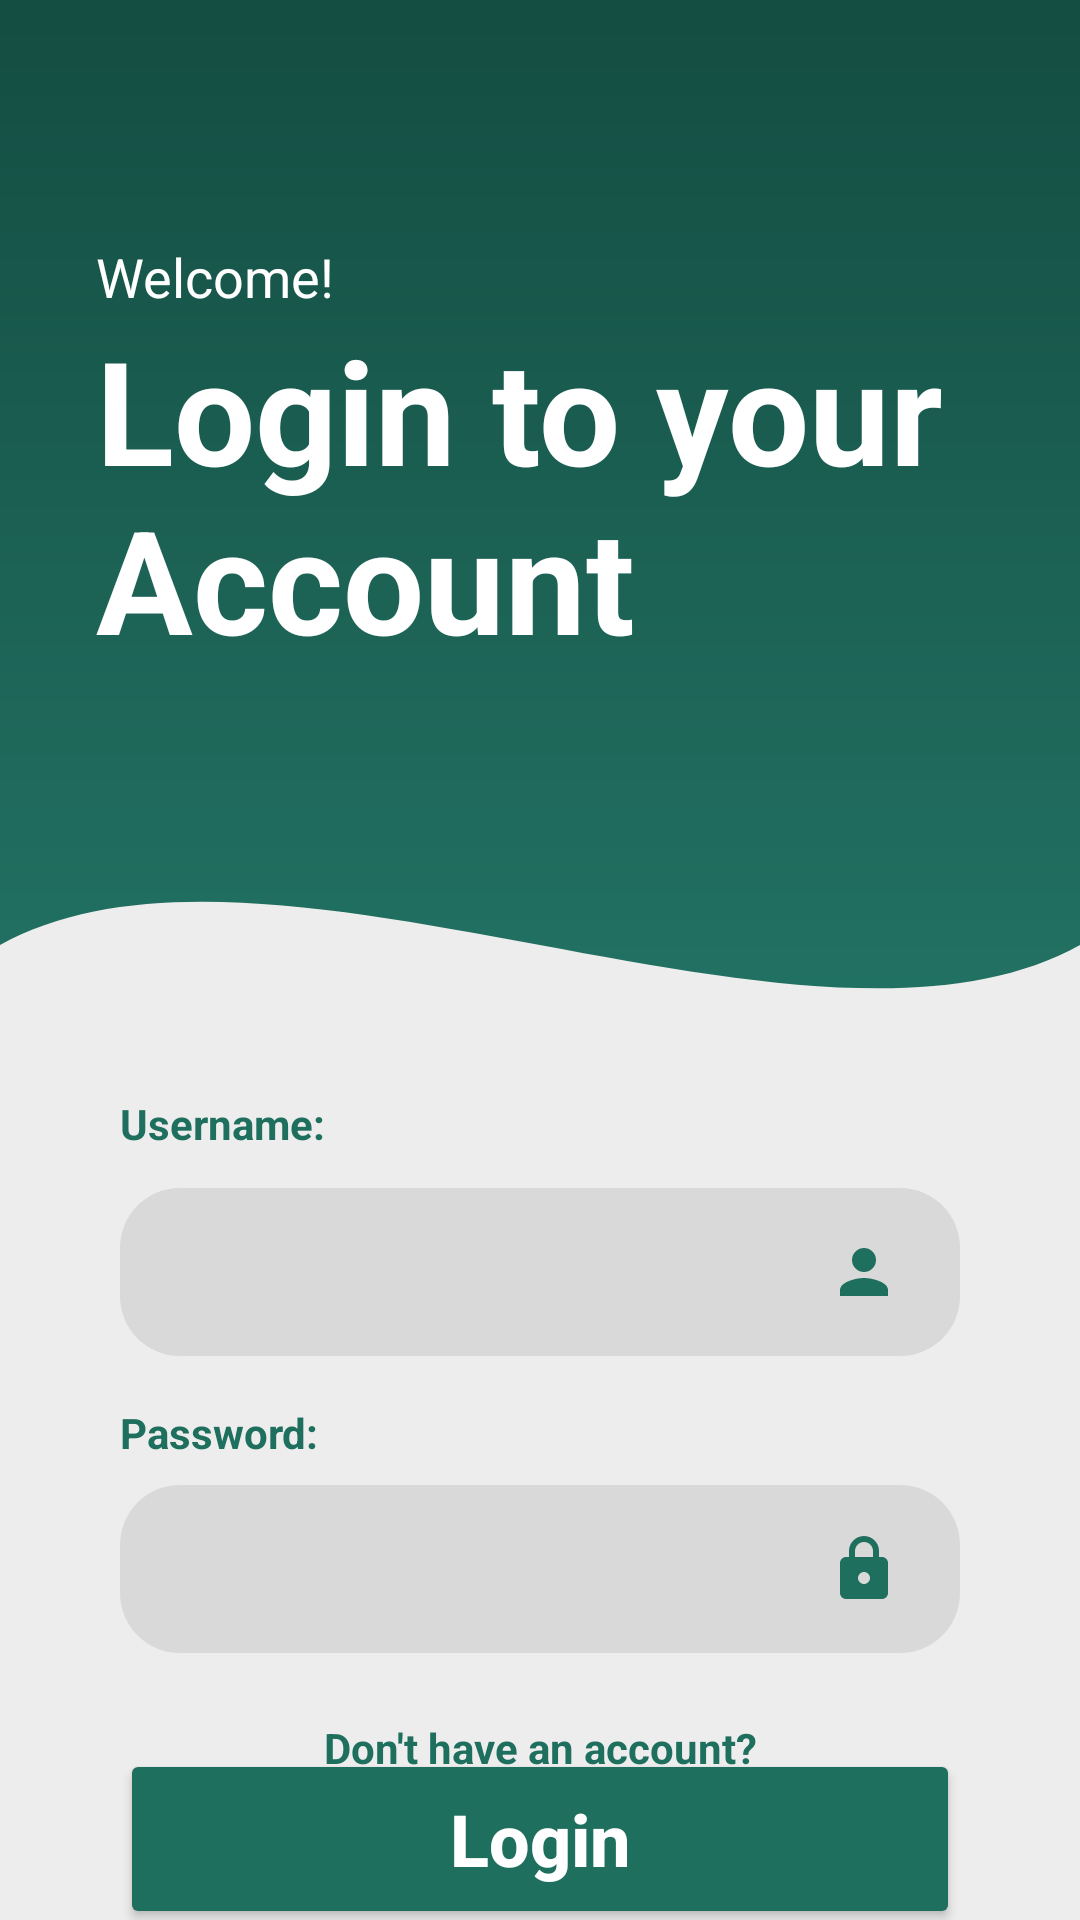

The Android layout XML behind this screen, and the referenced resources:
<!-- AndroidManifest.xml: application theme Theme.AppDevLocalBuyAndSellSystem -->
<!-- res/layout/login.xml -->
<?xml version="1.0" encoding="utf-8"?>
<androidx.constraintlayout.widget.ConstraintLayout xmlns:android="http://schemas.android.com/apk/res/android"
    xmlns:app="http://schemas.android.com/apk/res-auto"
    xmlns:tools="http://schemas.android.com/tools"
    android:layout_width="match_parent"
    android:layout_height="match_parent"
    android:background="@drawable/green_gradient_bg"
    tools:context=".MainActivity">

    <TextView
        android:id="@+id/textViewWelcome"
        android:layout_width="wrap_content"
        android:layout_height="wrap_content"
        android:layout_marginStart="32dp"
        android:layout_marginTop="80dp"
        android:text="@string/welcome"
        android:textColor="#FFFFFF"
        android:textSize="18sp"
        app:layout_constraintStart_toStartOf="parent"
        app:layout_constraintTop_toTopOf="parent" />

    <TextView
        android:id="@+id/textViewLoginTitle"
        android:layout_width="wrap_content"
        android:layout_height="wrap_content"
        android:layout_marginStart="32dp"
        android:text="Login to your Account"
        android:textColor="#FFFFFF"
        android:textSize="48sp"
        android:textStyle="bold"
        app:layout_constraintStart_toStartOf="parent"
        app:layout_constraintTop_toBottomOf="@id/textViewWelcome" />

    <androidx.constraintlayout.widget.ConstraintLayout
        android:id="@+id/whiteContainer"
        android:layout_width="match_parent"
        android:layout_height="0dp"
        android:layout_marginTop="40dp"
        android:background="@drawable/wavy_white_bg"
        app:layout_constraintBottom_toBottomOf="parent"
        app:layout_constraintTop_toBottomOf="@id/textViewLoginTitle">

        <TextView
            android:id="@+id/labelUsername"
            android:layout_width="wrap_content"
            android:layout_height="wrap_content"
            android:layout_marginStart="40dp"
            android:layout_marginTop="100dp"
            android:text="Username:"
            android:textColor="#1F6F5F"
            android:textStyle="bold"
            app:layout_constraintStart_toStartOf="parent"
            app:layout_constraintTop_toTopOf="parent" />

        <EditText
            android:id="@+id/editTextUsername"
            android:layout_width="0dp"
            android:layout_height="56dp"
            android:layout_marginStart="40dp"
            android:layout_marginTop="12dp"
            android:layout_marginEnd="40dp"
            android:background="@drawable/input_field_bg"
            android:drawableEnd="@drawable/ic_user"
            android:drawablePadding="16dp"
            android:importantForAutofill="no"
            android:inputType="textPersonName"
            android:paddingStart="20dp"
            android:paddingEnd="20dp"
            android:textColor="#000000"
            app:layout_constraintEnd_toEndOf="parent"
            app:layout_constraintStart_toStartOf="parent"
            app:layout_constraintTop_toBottomOf="@id/labelUsername"
            tools:ignore="SpeakableTextPresentCheck" />

        <TextView
            android:id="@+id/labelPassword"
            android:layout_width="wrap_content"
            android:layout_height="wrap_content"
            android:layout_marginStart="40dp"
            android:layout_marginTop="16dp"
            android:text="Password:"
            android:textColor="#1F6F5F"
            android:textStyle="bold"
            app:layout_constraintStart_toStartOf="parent"
            app:layout_constraintTop_toBottomOf="@id/editTextUsername" />

        <EditText
            android:id="@+id/editTextPassword"
            android:layout_width="0dp"
            android:layout_height="56dp"
            android:layout_marginStart="40dp"
            android:layout_marginTop="8dp"
            android:layout_marginEnd="40dp"
            android:background="@drawable/input_field_bg"
            android:drawableEnd="@drawable/ic_lock"
            android:drawablePadding="16dp"
            android:importantForAutofill="no"
            android:inputType="textPassword"
            android:paddingStart="20dp"
            android:paddingEnd="20dp"
            android:textColor="#000000"
            app:layout_constraintEnd_toEndOf="parent"
            app:layout_constraintStart_toStartOf="parent"
            app:layout_constraintTop_toBottomOf="@id/labelPassword"
            tools:ignore="SpeakableTextPresentCheck" />

        <Button
            android:id="@+id/buttonLoginAction"
            android:layout_width="0dp"
            android:layout_height="60dp"
            android:layout_marginStart="40dp"
            android:layout_marginTop="32dp"
            android:layout_marginEnd="40dp"
            android:backgroundTint="#1F6F5F"
            android:text="@string/login"
            android:textAllCaps="false"
            android:textColor="#FFFFFF"
            android:textSize="24sp"
            android:textStyle="bold"
            app:cornerRadius="20dp"
            app:layout_constraintEnd_toEndOf="parent"
            app:layout_constraintStart_toStartOf="parent"
            app:layout_constraintTop_toBottomOf="@id/editTextPassword" />

    </androidx.constraintlayout.widget.ConstraintLayout>

    
    <TextView
        android:id="@+id/textViewSignUpLink"
        android:layout_width="wrap_content"
        android:layout_height="wrap_content"
        android:layout_marginBottom="16dp"
        android:elevation="10dp"
        android:text="Don't have an account?"
        android:textColor="#1F6F5F"
        android:textStyle="bold"
        app:layout_constraintBottom_toTopOf="@+id/socialLayout"
        app:layout_constraintEnd_toEndOf="parent"
        app:layout_constraintStart_toStartOf="parent" />

    <LinearLayout
        android:id="@+id/socialLayout"
        android:layout_width="wrap_content"
        android:layout_height="wrap_content"
        android:layout_marginBottom="32dp"
        android:elevation="10dp"
        android:orientation="horizontal"
        app:layout_constraintBottom_toBottomOf="parent"
        app:layout_constraintEnd_toEndOf="parent"
        app:layout_constraintStart_toStartOf="parent"/>

</androidx.constraintlayout.widget.ConstraintLayout>
<!-- resources referenced by this layout -->
<resources>
  <!-- drawable green_gradient_bg (drawable) -->
  <?xml version="1.0" encoding="utf-8"?>
  <shape xmlns:android="http://schemas.android.com/apk/res/android"
      android:shape="rectangle">
      <gradient
          android:startColor="#144D42"
          android:endColor="#2E9381"
          android:angle="270" />
  </shape>
  <!-- drawable ic_lock (drawable) -->
  <vector xmlns:android="http://schemas.android.com/apk/res/android"
      android:width="24dp"
      android:height="24dp"
      android:viewportWidth="24"
      android:viewportHeight="24">
      <path
          android:fillColor="#1F6F5F"
          android:pathData="M18,8h-1V6c0,-2.76 -2.24,-5 -5,-5S7,3.24 7,6v2H6c-1.1,0 -2,0.9 -2,2v10c0,1.1 0.9,2 2,2h12c1.1,0 2,-0.9 2,-2V10C20,8.9 19.1,8 18,8zM9,6c0,-1.66 1.34,-3 3,-3s3,1.34 3,3v2H9V6zM12,17c-1.1,0 -2,-0.9 -2,-2s0.9,-2 2,-2 2,0.9 2,2 -0.9,2 -2,2z" />
  </vector>
  <!-- drawable ic_user (drawable) -->
  <vector xmlns:android="http://schemas.android.com/apk/res/android"
      android:width="24dp"
      android:height="24dp"
      android:viewportWidth="24"
      android:viewportHeight="24">
      <path
          android:fillColor="#1F6F5F"
          android:pathData="M12,12c2.21,0 4,-1.79 4,-4s-1.79,-4 -4,-4 -4,1.79 -4,4 1.79,4 4,4zM12,14c-2.67,0 -8,1.34 -8,4v2h16v-2c0,-2.66 -5.33,-4 -8,-4z" />
  </vector>
  <!-- drawable input_field_bg (drawable) -->
  <?xml version="1.0" encoding="utf-8"?>
  <shape xmlns:android="http://schemas.android.com/apk/res/android"
      android:shape="rectangle">
      <solid android:color="#D9D9D9" />
      <corners android:radius="20dp" />
  </shape>
  <!-- drawable wavy_white_bg (drawable) -->
  <vector xmlns:android="http://schemas.android.com/apk/res/android"
      android:width="400dp"
      android:height="600dp"
      android:viewportWidth="400"
      android:viewportHeight="600">
      <path
          android:fillColor="#EDEDED"
          android:pathData="M0,80 C100,0 300,160 400,80 L400,600 L0,600 Z" />
  </vector>
  <string name="login">Login</string>
  <string name="welcome">Welcome!</string>
  <style name="Theme.AppDevLocalBuyAndSellSystem" parent="Base.Theme.AppDevLocalBuyAndSellSystem" />
  <style name="Base.Theme.AppDevLocalBuyAndSellSystem" parent="Theme.Material3.DayNight.NoActionBar">
          
          
      </style>
</resources>
